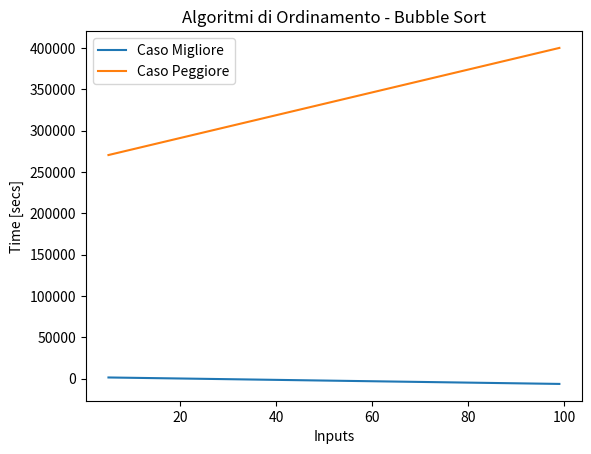

Reproduce this figure in Python.
# -*- coding: utf-8 -*-
"""
Created on Thu Jun  1 20:48:46 2023
@author: giorg
"""

'Import main libraries'
import numpy as np
import time
import matplotlib.pyplot as plt




# ALGORITMI DI ORDINAMENTO - BUBBLE SORT

'''
BUBBLE SORT 
L'algoritmo bubble Sort e' uno degli algoritmi piu' semplici per effettuare
l'ordinamento di una serie/record di dati insieme al INSERTION SORT e al 
bubble SORT'
L'algoritmo BUBBLE SORT presenta lo stesso costo computazionale per il caso
peggiore (serie dati ordinata in ordine inverso) e il caso migliore (serie dati
gia' ordinata)
- Costo Computazionale: Θ(n^2)
'''

A=[56,1,5,3,7,8,2,11,4]
Aworst=[87,31,25,23,21,11,8,5,3,1]
Abest=[1,5,6,31,44,53,98,101]

def bubbleSort(A):                      # T(n)
    for i in range(0,len(A)):           # n*Θ(1)+Θ(1)
        for j in range(len(A)-1,i,-1):  # tjΘ(1)+Θ(1) dove tj=(n-1) sempre
             if A[j]<A[j-1]:
                x=A[j]                  # Θ(1)
                A[j]=A[j-1]             # Θ(1)
                A[j-1]=x                # Θ(1)
    return A
    

# Dimensione input: numero n di elementi nell'array A
# Caso migliore e caso peggiore coincidono per qualsiasi valore grande di n 
# dato che il ciclo for interno passsera' in rassegna sempre tutti gli elementi
# per trovare i minimi parziali
# Costo Computazionale: T(n)=Θ(n^2) - Caso peggiore/migliore


Asorted1=bubbleSort(A)
Asorted2=bubbleSort(Aworst)
Asorted3=bubbleSort(Abest)



# RAPPRESENTAZIONE GRAFICA


def rappresentazioneGrafica(data_x,data_y,tolerance,title,legendLabel):
    
    delta_max = tolerance # maximum difference in y between two points
    delta = 0 # running correction value
    data_cor = [] # corrected array
    data_cor.append(data_y[0])   # we append two first points
    data_cor.append(data_y[1])
    i=0
    
    for i in range(0,len(data_x)-2): # two first points are allready appended
        i += 2
        delta_i = data_y[i] - data_y[i-1]
        if np.abs(delta_i) > delta_max:
            delta += (delta_i - (data_cor[i-1] - data_cor[i-2]))
            data_cor.append(data_y[i]-delta)
        else:
            data_cor.append(data_y[i]-delta)
    
    
    plt.plot(data_x, data_cor,label=legendLabel)
    
    plt.xlabel('Inputs')
    plt.ylabel('Time [secs]')
    plt.legend()
    plt.title(title)



stepsA=[]
for i in range(5,100,1):
    A=list(range(0,i,1))
    tic=time.perf_counter_ns()
    bubbleSort(A)
    toc=time.perf_counter_ns()
    stepsA.append(abs(round(toc-tic,8)))


stepsB=[]
for i in range(100,5,-1):
    B=list(range(i,0,-1))
    tic=time.perf_counter_ns()
    bubbleSort(B)
    toc=time.perf_counter_ns()
    stepsB.append(abs(round(toc-tic,8)))

    
rappresentazioneGrafica(range(5,100,1),stepsA,1,"Algoritmi di Ordinamento "  
                        "- Bubble Sort","Caso Migliore")

rappresentazioneGrafica(range(5,100,1),stepsB,1,"Algoritmi di Ordinamento "  
                        "- Bubble Sort","Caso Peggiore")
